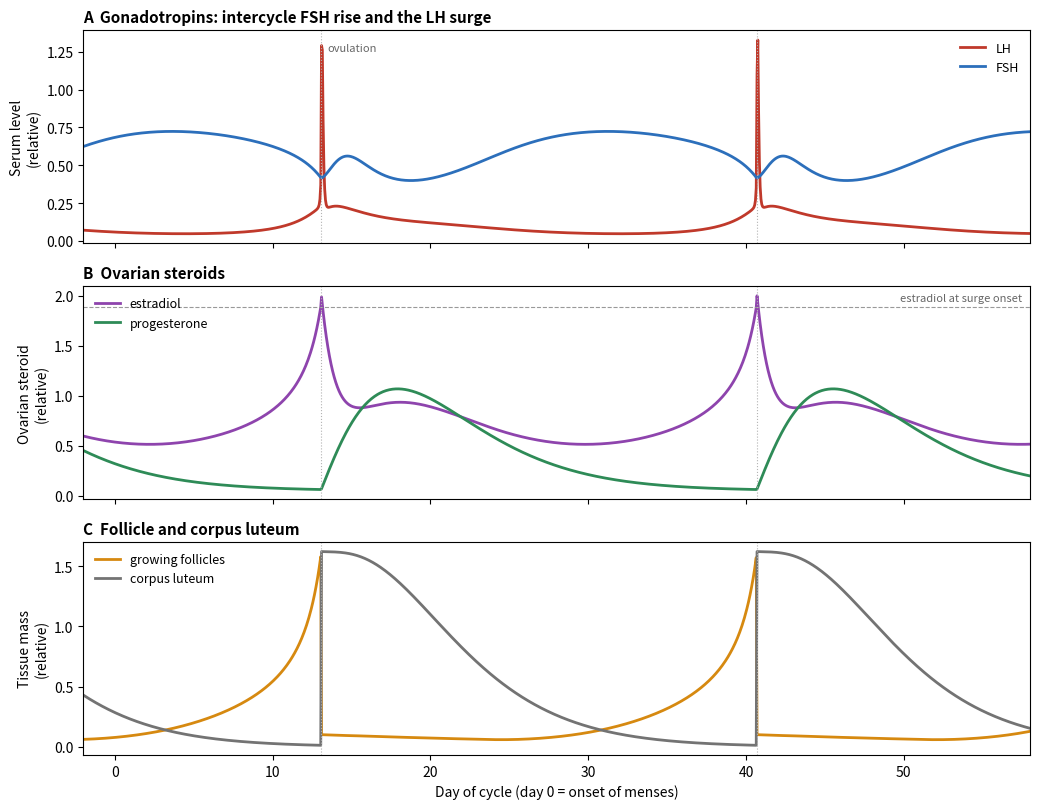

Recreate this plot in Python.
# A minimal model of the human menstrual cycle (time in days; all quantities in relative units).
# Its structure follows the published models of Selgrade, Harris-Clark and colleagues in a reduced form;
# parameters are illustrative.
#   FSH:  dFSH/dt = kF / (1 + E/KEf + (Inh/KI)^2) - cF FSH          estradiol and inhibin suppress FSH
#   LH pool (pituitary) RP and serum LH:
#         synthesis  = (V0 + V1 E^4/(KEs^4 + E^4)) / (1 + P/Kp)    estradiol builds the pool, progesterone blocks
#         release    = (k0 + k1 E^n/(KEr^n + E^n) / (1 + (P/KPr)^2)) RP, n = 40
#                      a steep estradiol threshold opens release: negative feedback turns into positive
#         dRP/dt = synthesis - release ; dLH/dt = release - cL LH
#   Follicle F:  dF/dt = gF (F + f0) max(FSH (1 + (F/Fk)^2) - th0, 0) (1 - F/Fmax) - 0.05 F
#                (FSH threshold; FSH sensitivity grows with the follicle: local positive feedback)
#   Ovulation:   when LH reaches a threshold, the dominant follicle is committed (event) and luteinizes
#                over about a day (compartment Fo, which still secretes estradiol).
#   Corpus luteum: three-stage chain L1 -> L2 -> L3 -> regression (lifespan about 12-14 days).
#   E = e0 + eF (F + Fo) + eL (L2 + L3) ; P = p0 + pL (0.25 L1 + L2 + L3)/2 ; Inh = iF F + iL (L2 + L3)
import matplotlib.pyplot as plt
import numpy as np
from scipy.integrate import solve_ivp

p = dict(kF=3.0, KEf=1.5, KI=1.0, cF=3.0, V0=0.5, V1=10.0, KEs=1.2, Kp=1.0, k0=0.3, k1=200.0, KEr=2.2, nr=40,
         cL=16.0, KPr=0.6, gF=1.2, th0=0.55, Fk=1.0, Fmax=4.0, f0=0.02, tau=3.0, e0=0.3, eF=1.0, eL=0.6,
         p0=0.05, pL=2.0, iF=0.4, iL=1.0, LHov=0.5, seed=0.1, tov=1.0)


def obs(y):
    FSH, RP, LH, F, L1, L2, L3, Fo = y
    E = p["e0"] + p["eF"] * (F + Fo) + p["eL"] * (L2 + L3)
    P = p["p0"] + p["pL"] * (0.25 * L1 + L2 + L3) / 2
    Inh = p["iF"] * F + p["iL"] * (L2 + L3)
    return E, P, Inh


def rhs(t, y):
    FSH, RP, LH, F, L1, L2, L3, Fo = y
    E, P, Inh = obs(y)
    dFSH = p["kF"] / (1 + E / p["KEf"] + (Inh / p["KI"]) ** 2) - p["cF"] * FSH
    syn = (p["V0"] + p["V1"] * E**4 / (p["KEs"] ** 4 + E**4)) / (1 + P / p["Kp"])
    gate = E ** p["nr"] / (p["KEr"] ** p["nr"] + E ** p["nr"])
    rel = (p["k0"] + p["k1"] * gate / (1 + (P / p["KPr"]) ** 2)) * RP
    drive = FSH * (1 + (F / p["Fk"]) ** 2) - p["th0"]
    dF = p["gF"] * max(drive, 0.0) * (F + p["f0"]) * max(1 - F / p["Fmax"], 0.0) - 0.05 * F
    tau = p["tau"]
    rupt = Fo / p["tov"]  # the ovulating follicle luteinizes over about a day
    return [dFSH, syn - rel, rel - p["cL"] * LH, dF, rupt - L1 / tau, (L1 - L2) / tau, (L2 - L3) / tau, -rupt]


def run(T):
    y, t0, ts, ys, ovs = [0.3, 1.0, 0.1, 0.05, 0.0, 0.0, 0.0, 0.0], 0.0, [], [], []

    def ev(t, y):
        return y[2] - p["LHov"]

    ev.terminal, ev.direction = True, 1
    while t0 < T:
        te = np.arange(np.ceil(t0 * 20) / 20, T, 0.05)
        te = te[(te >= t0) & (te <= T)]
        s = solve_ivp(rhs, (t0, T), y, max_step=0.05, events=ev, t_eval=te)
        ts.append(s.t)
        ys.append(s.y)
        if s.status != 1:
            break
        t0 = s.t_events[0][0] + 1e-6
        y = s.y_events[0][0].copy()
        ovs.append(t0)
        y[7] += y[3]  # the LH surge commits the dominant follicle to ovulation
        y[3] = p["seed"]
        y[2] = p["LHov"] + 1e-6
    return np.concatenate(ts), np.hstack(ys), np.array(ovs)


t, y, ovs = run(150.0)
# show two cycles, aligned so that day 0 is menses onset (progesterone withdrawal) before the 4th ovulation
E, P, Inh = np.array([obs(y[:, i]) for i in range(y.shape[1])]).T
o3 = ovs[3]
win = (t > o3 - 40) & (t < o3 + 40)
Pw = np.where(win)[0]
# menses = time progesterone falls below 0.3 of its luteal maximum after the 3rd ovulation
after = (t > ovs[2]) & (t < o3)
pmax = P[after].max()
idx = np.where(after & (P < 0.3 * pmax) & (t > t[after][np.argmax(P[after])]))[0][0]
t_m = t[idx]
d = t - t_m
sel = (d >= -2) & (d <= 58)

fig, axs = plt.subplots(3, 1, figsize=(10.5, 8.2), sharex=True)
cols = dict(LH="#c0392b", FSH="#2c6fbb", E="#8e44ad", P="#2e8b57", F="#d68910", L="0.45")
axs[0].plot(d[sel], y[2][sel], color=cols["LH"], lw=2, label="LH")
axs[0].plot(d[sel], y[0][sel], color=cols["FSH"], lw=2, label="FSH")
axs[0].set_ylabel("Serum level\n(relative)")
axs[0].legend(frameon=False, fontsize=9, loc="upper right")
axs[0].set_title("A  Gonadotropins: intercycle FSH rise and the LH surge", loc="left", fontsize=11, fontweight="bold")
axs[1].plot(d[sel], E[sel], color=cols["E"], lw=2, label="estradiol")
axs[1].plot(d[sel], P[sel], color=cols["P"], lw=2, label="progesterone")
E_on = E[np.searchsorted(t, ovs[3]) - 1]
axs[1].axhline(E_on, color="0.6", lw=0.8, ls="--")
axs[1].text(57.5, E_on + 0.06, "estradiol at surge onset", ha="right", fontsize=8, color="0.4")
axs[1].set_ylabel("Ovarian steroid\n(relative)")
axs[1].legend(frameon=False, fontsize=9, loc="upper left")
axs[1].set_title("B  Ovarian steroids", loc="left", fontsize=11, fontweight="bold")
axs[2].plot(d[sel], y[3][sel], color=cols["F"], lw=2, label="growing follicles")
axs[2].plot(d[sel], (y[4] + y[5] + y[6] + y[7])[sel], color=cols["L"], lw=2, label="corpus luteum")
axs[2].set_ylabel("Tissue mass\n(relative)")
axs[2].legend(frameon=False, fontsize=9, loc="upper left")
axs[2].set_title("C  Follicle and corpus luteum", loc="left", fontsize=11, fontweight="bold")
axs[2].set_xlabel("Day of cycle (day 0 = onset of menses)")
for ax in axs:
    for ov in ovs:
        if -2 <= ov - t_m <= 58:
            ax.axvline(ov - t_m, color="0.7", lw=0.8, ls=":")
axs[0].text(ovs[3] - t_m + 0.4, axs[0].get_ylim()[1] * 0.9, "ovulation", fontsize=8, color="0.4")
axs[2].set_xlim(-2, 58)
fig.tight_layout()
